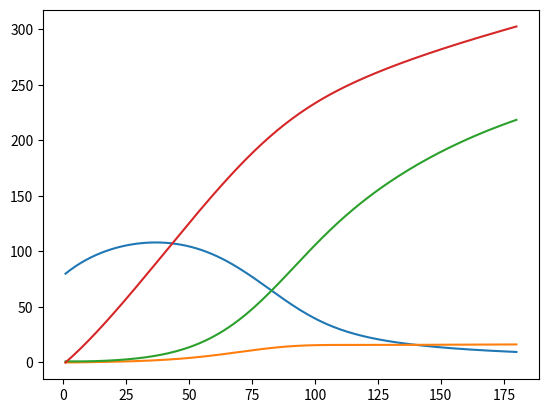

Source code (Python):
#Waterloo iGEM 2023

#Libraries
import numpy as np
import matplotlib.pyplot as plt
from scipy.integrate import odeint
import pandas as pd

#Model without time delay or age structures 

#Initial conditions

vh=5 #Birth rate of host
Bv=0.6 #Bite rate of thrip
Thv=0.4 #Infection rate from vector to host
yh=40 #Age at harvest of host
uh=0.015 #Death rate of host 
th=4 #Incubation period for exposed host 
vv=5 #Birth rate of host 
Kv=10000 #Capacity of thrip population
Tvh=0.2 #Infection transmission rate from host to vector 
uv=0.03 #Death rate of thrip adults 
ul=0.4 #Death rate of thrip larvae
yv=10 #Age at maturity of WFT
tv=4 #Incubation period for vector 

def hostpopulation():
    Sh=80 #number of susceptible hosts
    Eh=0 #number of exposed hosts 
    Ih=1 #number of infected hosts
    Iv=0 #number of infective hosts 
    Hh=0 #number of harvest hosts
    Nh=90 #total number of hosts 
    dayplot=[]
    Shplot=[]
    Ehplot=[]
    Ihplot=[]
    Hhplot=[]
    Nhplot=[]
    Ivplot=[]
    for i in range(1,181):
            dayplot.append(i)
            Shplot.append(Sh)
            Ehplot.append(Eh)
            Ihplot.append(Ih)
            Hhplot.append(Hh)
            Nhplot.append(Nh)
            Ivplot.append(Iv)
            dSh = vh - (Bv*Thv*Iv*Sh)/Nh - (1/yh)*Sh - uh*Sh
            dEh = (Bv*Thv*Iv*Sh)/Nh - (1/th)*Eh - (1/yh)*Eh - uh*Eh
            dIh = (1/th)*Eh - (uh*Ih)
            dHh = ((1/yh)*Sh) + ((1/yh)*Eh)
            dNh = (vh) - (uh*Sh) - (uh*Eh) - (uh*Ih)
            dIv = ((1/yv)*Ih) - (uv*Ih)
            Sh += dSh
            Eh += dEh
            Ih += dIh
            Hh += dHh
            Nh += dNh
            Iv += dIv
    plt.plot(dayplot,Shplot)
    plt.plot(dayplot,Ehplot)
    plt.plot(dayplot,Ihplot)
    plt.plot(dayplot,Hhplot)
    #plt.plot(dayplot,Nhplot)
    #plt.plot(dayplot,Ivplot)
    plt.show()

Sl=0 #number of susceptible larva 
El=0 #number of exposed larva
Il=0 #number of infected larva
Sv=0 #number of non-infective adult
Iv=0 #number of infective adult
Nv=0 #total number of WFT

#def WFTpopulation():
#    dSl = vv*(Sv+Iv)*(1-(Nv/Kv)) - (Bv*Tvh*Ih*Sl)/Nh - (1/yv)*Sl - ul*Sl
#    dEl = (Bv*Tvh*Ih*Sl)/Nh - (1/tv)*El - (1/yv)*El - ul*El
#    dIl = (1/tv)*El - (1/yv)*Il - ul*Il
#    dSv = (1/yv)*Sl + (1/yv)*El - uv*Sv
#    dIv = (1/yv)*Il - uv*Iv
#    dNv = vv*(Sv+Iv)*(1-(Nv/Kv)) - uv*Nv

hostpopulation()
